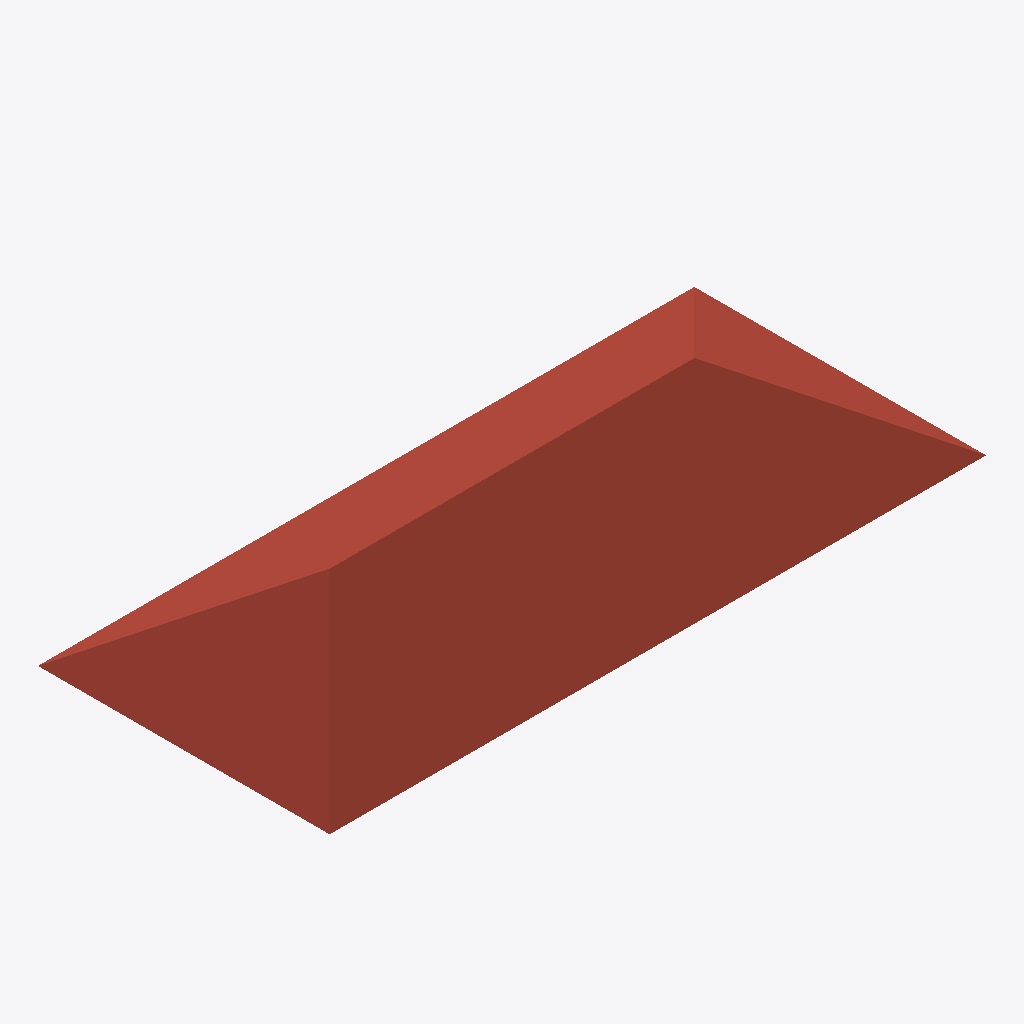
Isometric view of an IFC building model (IFC-SPF (STEP), schema IFC4, length unit millimetre), seen from the south-west, elements coloured by IFC class: 1 roof (red-brown).
Extent 9.0 m × 4.0 m × 1.2 m (x, y, z). Storeys (1): Level 0 at 0.00 m. Elements (1): 1 IfcRoof.

HEADER;
FILE_DESCRIPTION(('ViewDefinition[DesignTransferView]'),'2;1');
FILE_NAME('/dev/null','2026-07-16T16:58:17-03:00',(''),(''),'IfcOpenShell 0.8.5','IfcOpenShell 0.8.5','Nobody');
FILE_SCHEMA(('IFC4'));
ENDSEC;
DATA;
#1=IFCPROJECT('1H6wyiySj6XhLin3x19uq9',$,'editor',$,$,$,$,(#21),#5);
#6=IFCSITE('3wm0IE1jz898c67PSEQHbU',$,'Site',$,$,$,$,$,$,$,$,$,$,$);
#7=IFCBUILDING('1D_UQwGjz03OQcQxJBzFa2',$,'Building',$,$,$,$,$,$,$,$,$);
#10=IFCBUILDINGSTOREY('3BNuUtV491vxU8NnEJ8BFw',$,'Level 0',$,$,#16,$,$,$,0.0);
#53=IFCROOF('1lVnmiVjr1BAXUtNRBAu5W',$,'Telhado',$,$,#58,#52,$,.FREEFORM.);
ENDSEC;
